Run: headless pygame with SDL's dummy video driver; simulated clock (each Clock.tick advances the game by its frame time, no real sleeping); random seed 0; keys injected as events and as key.get_pressed() state; no mouse input; restart key R tapped at the start of phases 3 and 4.
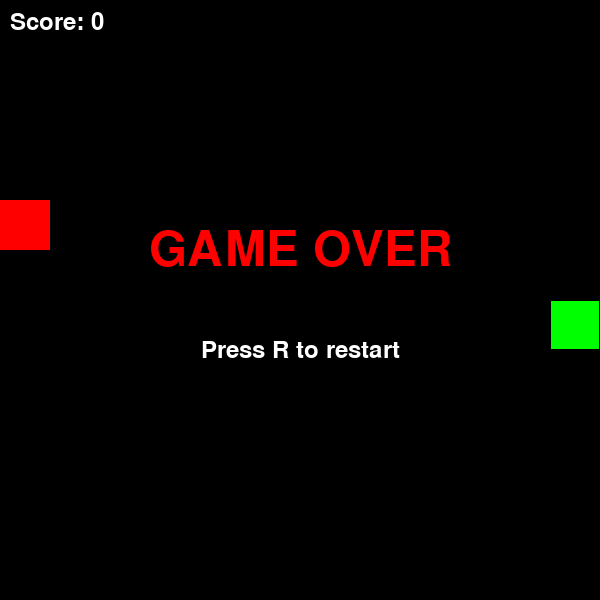
Frame 1 of 4 · flips 1–60 · no input
Frame 2 of 4 · flips 61–180 · tapped SPACE, RETURN · held RIGHT (→), D · screen unchanged from frame 1, image omitted
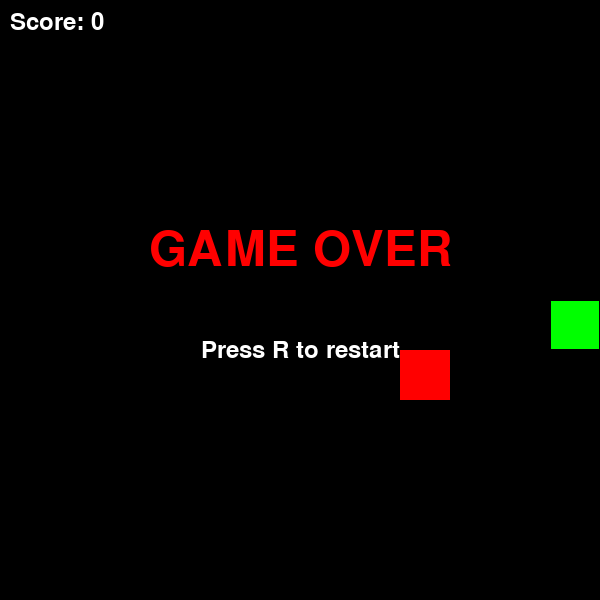
Frame 3 of 4 · flips 181–300 · tapped R · held DOWN (↓), S
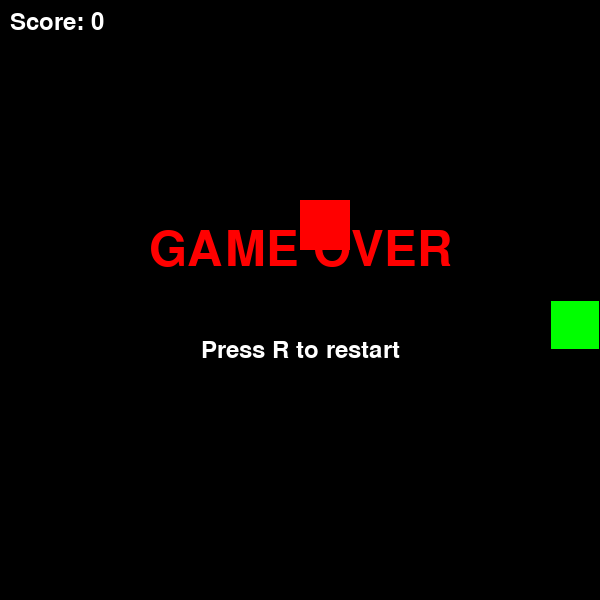
Frame 4 of 4 · flips 301–420 · tapped R · held LEFT (←), A, UP (↑), W

The pygame program that drew these frames:

"""
Snake Game Implementation
A classic Snake game built with Pygame for reinforcement learning.
"""

import pygame
import random
import sys
from typing import List, Tuple, Optional
from enum import Enum


class Direction(Enum):
    """Snake movement directions."""
    UP = (0, -1)
    DOWN = (0, 1)
    LEFT = (-1, 0)
    RIGHT = (1, 0)


class SnakeGame:
    """Main Snake game class."""
    
    def __init__(self, width: int = 600, height: int = 600, grid_size: int = 50):
        """
        Initialize the Snake game.
        
        Args:
            width: Window width in pixels
            height: Window height in pixels
            grid_size: Size of each grid cell in pixels
        """
        pygame.init()
        
        # Game dimensions
        self.width = width
        self.height = height
        self.grid_size = grid_size
        self.grid_width = width // grid_size
        self.grid_height = height // grid_size
        
        # Pygame setup
        self.screen = pygame.display.set_mode((width, height))
        pygame.display.set_caption("Snake Game - SnakeRL")
        self.clock = pygame.time.Clock()
        
        # Colors
        self.BLACK = (0, 0, 0)
        self.WHITE = (255, 255, 255)
        self.GREEN = (0, 255, 0)
        self.RED = (255, 0, 0)
        self.DARK_GREEN = (0, 200, 0)
        
        # Game state
        self.reset()
    
    def reset(self) -> None:
        """Reset the game to initial state."""
        # Snake starts in the middle
        self.snake = [(self.grid_width // 2, self.grid_height // 2)]
        self.direction = Direction.RIGHT
        self.food = self._spawn_food()
        self.score = 0
        self.game_over = False
        self.fps = 10
    
    def _spawn_food(self) -> Tuple[int, int]:
        """Spawn food at random location."""
        while True:
            food = (
                random.randint(0, self.grid_width - 1),
                random.randint(0, self.grid_height - 1)
            )
            if food not in self.snake:
                return food
    
    def _handle_input(self) -> None:
        """Handle keyboard input."""
        for event in pygame.event.get():
            if event.type == pygame.QUIT:
                pygame.quit()
                sys.exit()
            
            if event.type == pygame.KEYDOWN:
                if event.key == pygame.K_UP and self.direction != Direction.DOWN:
                    self.direction = Direction.UP
                elif event.key == pygame.K_DOWN and self.direction != Direction.UP:
                    self.direction = Direction.DOWN
                elif event.key == pygame.K_LEFT and self.direction != Direction.RIGHT:
                    self.direction = Direction.LEFT
                elif event.key == pygame.K_RIGHT and self.direction != Direction.LEFT:
                    self.direction = Direction.RIGHT
                elif event.key == pygame.K_r:
                    self.reset()
                elif event.key == pygame.K_ESCAPE:
                    pygame.quit()
                    sys.exit()
    
    def _move_snake(self) -> None:
        """Move the snake in the current direction."""
        if self.game_over:
            return
        
        # Get current head position
        head_x, head_y = self.snake[0]
        
        # Calculate new head position
        dx, dy = self.direction.value
        new_head = (head_x + dx, head_y + dy)
        
        # Check for collisions
        if self._check_collision(new_head):
            self.game_over = True
            return
        
        # Add new head
        self.snake.insert(0, new_head)
        
        # Check if food is eaten
        if new_head == self.food:
            self.score += 1
            self.food = self._spawn_food()
        else:
            # Remove tail if no food eaten
            self.snake.pop()
    
    def _check_collision(self, position: Tuple[int, int]) -> bool:
        """Check if position collides with walls or snake."""
        x, y = position
        
        # Wall collision
        if x < 0 or x >= self.grid_width or y < 0 or y >= self.grid_height:
            return True
        
        # Self collision
        if position in self.snake:
            return True
        
        return False
    
    def _draw(self) -> None:
        """Draw the game state."""
        self.screen.fill(self.BLACK)
        
        # Draw snake
        for i, segment in enumerate(self.snake):
            color = self.GREEN if i == 0 else self.DARK_GREEN
            rect = pygame.Rect(
                segment[0] * self.grid_size,
                segment[1] * self.grid_size,
                self.grid_size,
                self.grid_size
            )
            pygame.draw.rect(self.screen, color, rect)
            pygame.draw.rect(self.screen, self.BLACK, rect, 1)
        
        # Draw food
        food_rect = pygame.Rect(
            self.food[0] * self.grid_size,
            self.food[1] * self.grid_size,
            self.grid_size,
            self.grid_size
        )
        pygame.draw.rect(self.screen, self.RED, food_rect)
        
        # Draw score
        font = pygame.font.Font(None, 36)
        score_text = font.render(f"Score: {self.score}", True, self.WHITE)
        self.screen.blit(score_text, (10, 10))
        
        # Draw game over message
        if self.game_over:
            game_over_font = pygame.font.Font(None, 72)
            game_over_text = game_over_font.render("GAME OVER", True, self.RED)
            restart_text = font.render("Press R to restart", True, self.WHITE)
            
            # Center the text
            game_over_rect = game_over_text.get_rect(center=(self.width // 2, self.height // 2 - 50))
            restart_rect = restart_text.get_rect(center=(self.width // 2, self.height // 2 + 50))
            
            self.screen.blit(game_over_text, game_over_rect)
            self.screen.blit(restart_text, restart_rect)
        
        pygame.display.flip()
    
    def run(self) -> None:
        """Main game loop."""
        print("Snake Game Started!")
        print("Controls: Arrow keys to move, R to restart, ESC to quit")
        
        while True:
            self._handle_input()
            self._move_snake()
            self._draw()
            self.clock.tick(self.fps)


def main():
    """Main function to run the game."""
    game = SnakeGame()
    game.run()


if __name__ == "__main__":
    main()
